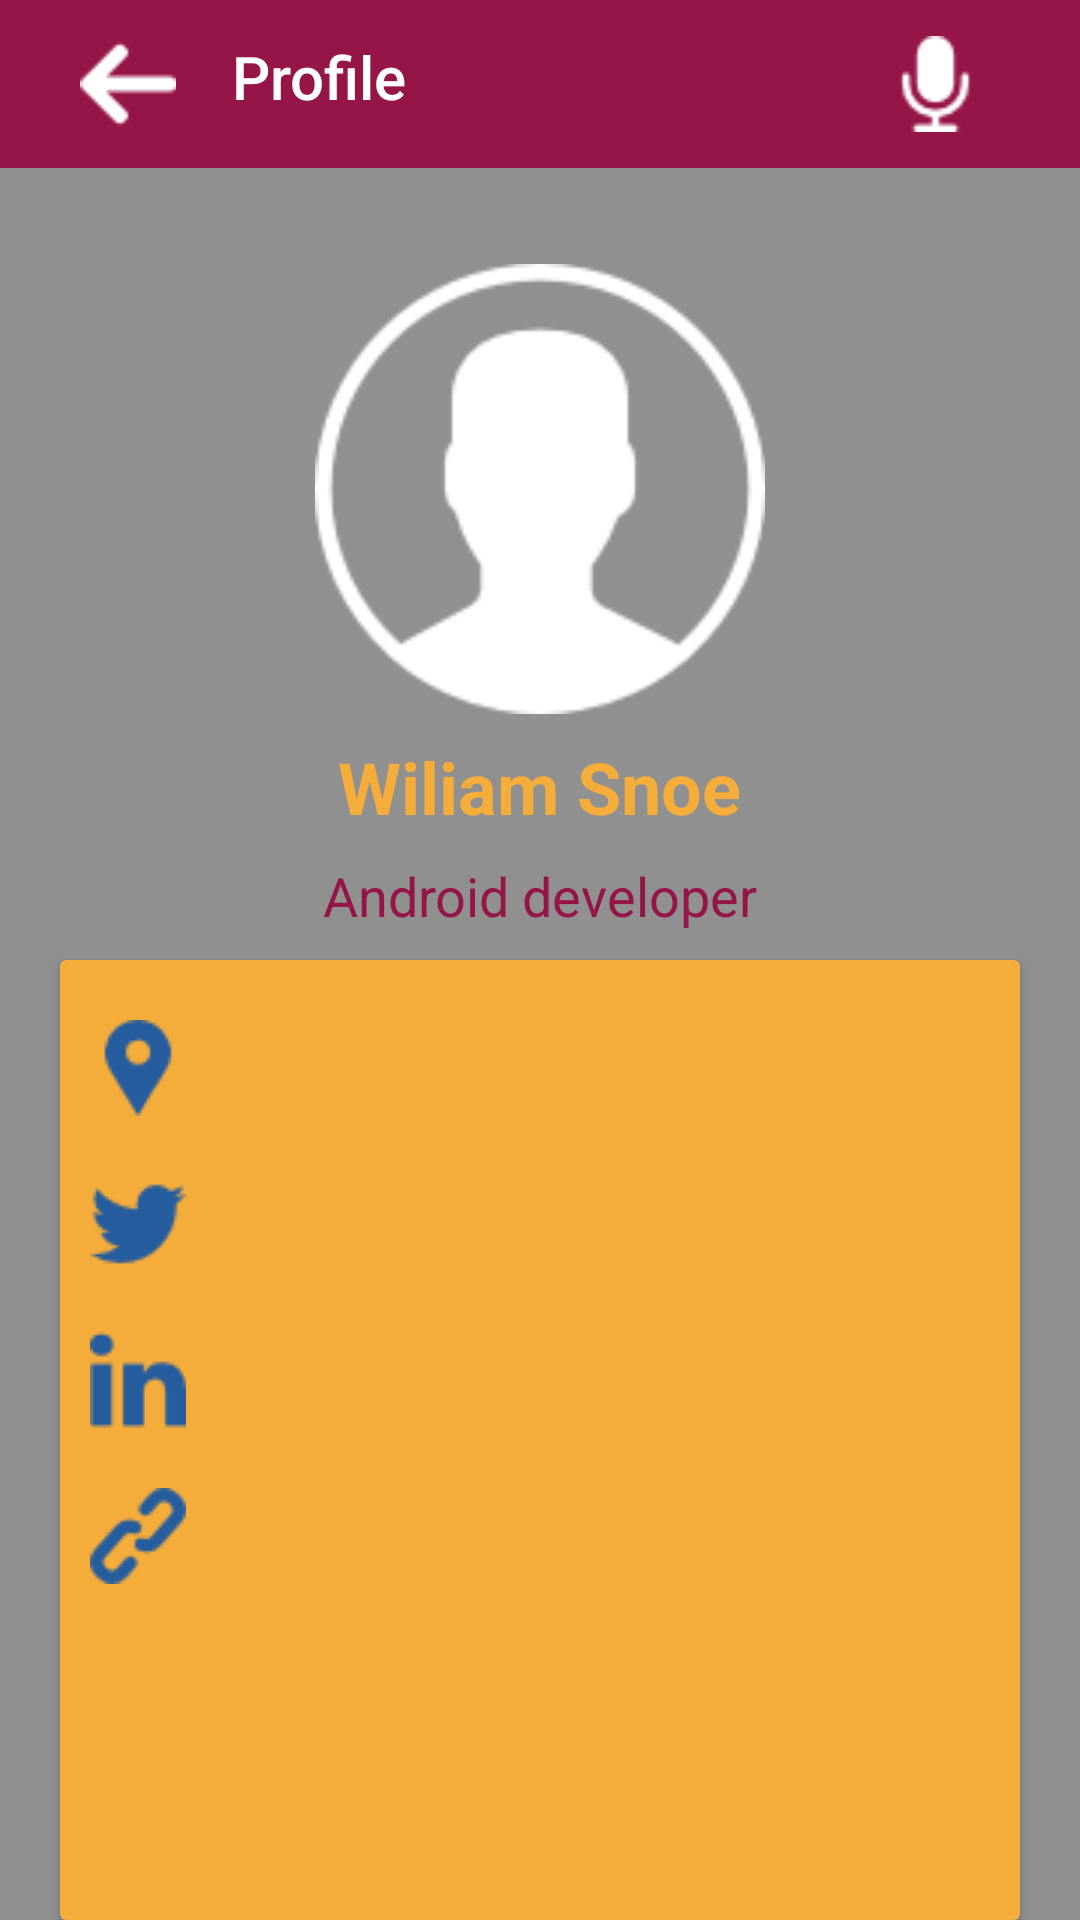

Reconstruct the res/layout file that produces this screen, plus the resources it refers to.
<!-- AndroidManifest.xml: application theme AppTheme -->
<!-- res/layout/activity_speaker_followersdetails.xml -->
<?xml version="1.0" encoding="utf-8"?>
<android.support.v4.widget.NestedScrollView xmlns:android="http://schemas.android.com/apk/res/android"
    xmlns:app="http://schemas.android.com/apk/res-auto"
    xmlns:tools="http://schemas.android.com/tools"
    android:layout_width="match_parent"
    android:layout_height="match_parent"
    android:fillViewport="true"
    android:scrollbars="none">

    <LinearLayout
        android:id="@+id/linear_layout_main"
        android:layout_width="match_parent"
        android:layout_height="match_parent"
        android:background="@color/viewcolor"
        android:orientation="vertical"
        tools:context=".ui.followersdetails.FollowersDetailsActivity">

        <RelativeLayout
            android:id="@+id/relative_layout"
            android:layout_width="match_parent"
            android:layout_height="match_parent">


            <LinearLayout
                android:id="@+id/speaker_profile_linearlayout"
                android:layout_width="match_parent"
                android:layout_height="@dimen/speaker_profile_image_width"
                android:background="@drawable/gradientbackground"
                android:orientation="vertical">

                
                <include layout="@layout/toolbar_speakerprofile" />

                <ImageView
                    android:id="@+id/speaker_followerdetails_iv"
                    android:layout_width="@dimen/speaker_profile_width"
                    android:layout_height="@dimen/speaker_profile_height"
                    android:layout_gravity="center_horizontal"
                    android:layout_marginTop="@dimen/margin_x_large"
                    android:contentDescription="@string/speaker_profile_map_image"
                    android:src="@drawable/ic_user" />

                <TextView
                    android:id="@+id/speaker_followerdetails_tv_name"
                    android:layout_width="wrap_content"
                    android:layout_height="wrap_content"
                    android:layout_gravity="center_horizontal"
                    android:layout_marginTop="@dimen/margin_medium"
                    android:text="@string/speaker_profile_wiliam_snoe"
                    android:textColor="@color/colorText"
                    android:textSize="@dimen/speaker_profile_font_24sp"
                    android:textStyle="bold" />

                <TextView
                    android:id="@+id/speaker_followerdetails_tv_designation"
                    android:layout_width="wrap_content"
                    android:layout_height="wrap_content"
                    android:layout_gravity="center_horizontal"
                    android:layout_marginBottom="@dimen/margin_medium"
                    android:layout_marginTop="@dimen/margin_medium"
                    android:text="@string/speaker_profile_android_developer"
                    android:textColor="@color/colorAccent"
                    android:textSize="@dimen/speaker_profile_font_18sp" />
            </LinearLayout>

            <android.support.v7.widget.CardView
                android:id="@+id/speaker_followerdetails_cardviewtwo"
                android:layout_width="@dimen/navigation_drawer_menu_height"
                android:layout_height="match_parent"
                android:layout_centerHorizontal="true"
                android:layout_marginLeft="@dimen/margin_larges"
                android:layout_marginRight="@dimen/margin_larges"
                android:layout_marginTop="@dimen/speaker_profile_margin_top"
                app:cardBackgroundColor="@color/colorText">

                <LinearLayout
                    android:layout_width="match_parent"
                    android:layout_height="wrap_content"
                    android:orientation="vertical"
                    android:paddingTop="@dimen/padding_10">

                    <LinearLayout
                        android:layout_width="match_parent"
                        android:layout_height="wrap_content"
                        android:baselineAligned="false"
                        android:orientation="horizontal"
                        android:padding="@dimen/padding_10"
                        android:weightSum="3">


                        <ImageView
                            android:id="@+id/speaker_followerdetails_iv_map"
                            android:layout_width="wrap_content"
                            android:layout_height="wrap_content"
                            android:contentDescription="@string/speaker_profile_map_image"
                            android:src="@drawable/ic_map" />

                        <TextView
                            android:id="@+id/speaker_followerdetails_tv_map_val"
                            android:layout_width="match_parent"
                            android:layout_height="wrap_content"
                            android:layout_weight="2"
                            android:paddingLeft="@dimen/padding_20"
                            android:paddingRight="@dimen/padding_20"
                            android:paddingStart="@dimen/padding_20"
                            android:text=""
                            android:textSize="@dimen/font_20sp" />


                    </LinearLayout>

                    <LinearLayout
                        android:layout_width="match_parent"
                        android:layout_height="wrap_content"
                        android:orientation="horizontal"
                        android:padding="@dimen/padding_10"
                        android:weightSum="3">


                        <ImageView
                            android:id="@+id/iv_followerdetails_twitter"
                            android:layout_width="wrap_content"
                            android:layout_height="wrap_content"
                            android:contentDescription="@string/speaker_profile_twiiter_image"
                            android:src="@drawable/ic_twitter" />

                        <TextView
                            android:id="@+id/tv_followerdetails_twitter_val"
                            android:layout_width="match_parent"
                            android:layout_height="wrap_content"
                            android:layout_weight="2"
                            android:paddingLeft="@dimen/padding_20"
                            android:paddingRight="@dimen/padding_20"
                            android:paddingStart="@dimen/padding_20"
                            android:text=""
                            android:textSize="@dimen/font_20sp" />


                    </LinearLayout>

                    <LinearLayout
                        android:layout_width="match_parent"
                        android:layout_height="wrap_content"
                        android:orientation="horizontal"
                        android:padding="@dimen/padding_10"
                        android:weightSum="3">


                        <ImageView
                            android:id="@+id/iv_followerdetails_linkedin"
                            android:layout_width="wrap_content"
                            android:layout_height="wrap_content"
                            android:contentDescription="@string/speaker_profile_link_map"
                            android:src="@drawable/ic_linkedin" />

                        <TextView
                            android:id="@+id/iv_followerdetails_linkedin_val"
                            android:layout_width="match_parent"
                            android:layout_height="wrap_content"
                            android:layout_weight="2"
                            android:paddingLeft="@dimen/padding_20"
                            android:paddingRight="@dimen/padding_20"
                            android:paddingStart="@dimen/padding_20"
                            android:text=""
                            android:textSize="@dimen/font_20sp" />

                    </LinearLayout>

                    <LinearLayout
                        android:layout_width="match_parent"
                        android:layout_height="wrap_content"
                        android:orientation="horizontal"
                        android:padding="@dimen/padding_10"
                        android:weightSum="3">


                        <ImageView
                            android:id="@+id/iv_followerdetails_link"
                            android:layout_width="wrap_content"
                            android:layout_height="wrap_content"
                            android:contentDescription="@string/speaker_profile_link_map"
                            android:src="@drawable/ic_website" />

                        <TextView
                            android:id="@+id/iv_followerdetails_link_val"
                            android:layout_width="match_parent"
                            android:layout_height="wrap_content"
                            android:layout_weight="2"
                            android:paddingLeft="@dimen/padding_20"
                            android:paddingRight="@dimen/padding_20"
                            android:paddingStart="@dimen/padding_20"
                            android:text=""
                            android:textSize="@dimen/font_20sp" />

                    </LinearLayout>
                </LinearLayout>
            </android.support.v7.widget.CardView>

            <android.support.v7.widget.CardView
                android:id="@+id/speaker_followerdetails_cardthree"
                android:layout_width="@dimen/speaker_profile_card_width"
                android:layout_height="wrap_content"
                android:layout_below="@+id/speaker_followerdetails_cardviewtwo"
                android:layout_centerHorizontal="true"
                android:layout_marginLeft="@dimen/speaker_profile_margin_20"
                android:layout_marginRight="@dimen/speaker_profile_margin_20"
                android:layout_marginTop="@dimen/margin_medium"
                app:cardBackgroundColor="@color/colorText">

                <LinearLayout
                    android:layout_width="match_parent"
                    android:layout_height="match_parent"
                    android:orientation="vertical"
                    android:padding="@dimen/padding_10">

                    <TextView
                        android:id="@+id/tv_followerdetails_about"
                        android:layout_width="match_parent"
                        android:layout_height="wrap_content"
                        android:layout_margin="@dimen/margin_small"
                        android:gravity="center_horizontal"
                        android:text="@string/speaker_profile_about_me"
                        android:textAlignment="center"
                        android:textColor="@color/colorPrimary"
                        android:textSize="@dimen/font_20sp"
                        android:textStyle="bold" />

                    <TextView
                        android:id="@+id/tv_followerdetails_about_val"
                        android:layout_width="wrap_content"
                        android:layout_height="match_parent"
                        android:padding="@dimen/padding_5"
                        android:text=""
                        android:textSize="@dimen/font_20sp" />

                </LinearLayout>

            </android.support.v7.widget.CardView>

        </RelativeLayout>


    </LinearLayout>


</android.support.v4.widget.NestedScrollView>
<!-- res/layout/toolbar_speakerprofile.xml (included above) -->
<?xml version="1.0" encoding="utf-8"?>
<android.support.v7.widget.Toolbar xmlns:android="http://schemas.android.com/apk/res/android"
    android:id="@+id/speaker_profile_page_toolbar"
    android:layout_width="match_parent"
    android:layout_height="wrap_content"
    android:background="@color/colorDarkTheme">

    <LinearLayout
        android:layout_width="match_parent"
        android:layout_height="wrap_content"
        android:orientation="horizontal"
        android:weightSum="5">

        <ImageView
            android:id="@+id/speaker_profile_page_back"
            android:layout_width="wrap_content"
            android:layout_height="wrap_content"
            android:layout_weight="0.5"
            android:contentDescription="@string/details_page_toolbar_logo_text"
            android:src="@drawable/ic_left" />


        <TextView
            android:id="@+id/speaker_profile_page_toolbar_settings"
            style="@style/TextAppearance.AppCompat.Widget.ActionBar.Title"
            android:layout_width="wrap_content"
            android:layout_height="wrap_content"
            android:layout_marginStart="@dimen/margin_medium"
            android:layout_weight="3"
            android:text="@string/speaker_profile_profiletext"
            android:textColor="@android:color/white" />

        <ImageView
            android:id="@+id/speaker_profile_toolbar_logo"
            android:layout_width="wrap_content"
            android:layout_height="wrap_content"
            android:layout_weight="1.5"
            android:contentDescription="@string/details_page_toolbar_logo_text"
            android:src="@drawable/toolbar_logo" />
    </LinearLayout>
</android.support.v7.widget.Toolbar>
<!-- resources referenced by this layout -->
<resources>
  <color name="colorAccent">#951549</color>
  <color name="colorDarkTheme">#951549</color>
  <color name="colorPrimary">#265D9E</color>
  <color name="colorText">#F4AC3B</color>
  <color name="viewcolor">#909090</color>
  <dimen name="font_20sp">20sp</dimen>
  <dimen name="margin_larges">20dp</dimen>
  <dimen name="margin_medium">8dp</dimen>
  <dimen name="margin_small">4dp</dimen>
  <dimen name="margin_x_large">32dp</dimen>
  <dimen name="navigation_drawer_menu_height">400dp</dimen>
  <dimen name="padding_10">10dp</dimen>
  <dimen name="padding_20">20dp</dimen>
  <dimen name="padding_5">5dp</dimen>
  <dimen name="speaker_profile_card_width">400dp</dimen>
  <dimen name="speaker_profile_font_18sp">18sp</dimen>
  <dimen name="speaker_profile_font_24sp">24sp</dimen>
  <dimen name="speaker_profile_height">150dp</dimen>
  <dimen name="speaker_profile_image_width">380dp</dimen>
  <dimen name="speaker_profile_margin_20">20dp</dimen>
  <dimen name="speaker_profile_margin_top">320dp</dimen>
  <dimen name="speaker_profile_width">150dp</dimen>
  <!-- drawable ic_left: png bitmap (drawable, 523 bytes) -->
  <!-- drawable ic_linkedin: png bitmap (drawable, 822 bytes) -->
  <!-- drawable ic_map: png bitmap (drawable, 1038 bytes) -->
  <!-- drawable ic_twitter: png bitmap (drawable, 1038 bytes) -->
  <!-- drawable ic_user: png bitmap (drawable, 3194 bytes) -->
  <!-- drawable ic_website: png bitmap (drawable, 1065 bytes) -->
  <!-- drawable toolbar_logo: png bitmap (drawable, 727 bytes) -->
  <string name="details_page_toolbar_logo_text">Profile Tolbar</string>
  <string name="speaker_profile_about_me">About Me</string>
  <string name="speaker_profile_android_developer">Android developer</string>
  <string name="speaker_profile_link_map">link_map</string>
  <string name="speaker_profile_map_image">map_image</string>
  <string name="speaker_profile_profiletext">Profile</string>
  <string name="speaker_profile_twiiter_image">twitter_image</string>
  <string name="speaker_profile_wiliam_snoe">Wiliam Snoe</string>
  <style name="AppTheme" parent="Theme.AppCompat.Light.NoActionBar">
          
          <item name="colorPrimary">@color/colorPrimary</item>
          <item name="colorPrimaryDark">@color/background_color</item>
          <item name="colorAccent">@color/colorAccent</item>
          <item name="android:windowFullscreen">true</item>
      </style>
  <color name="background_color">#e1e1e1</color>
</resources>
